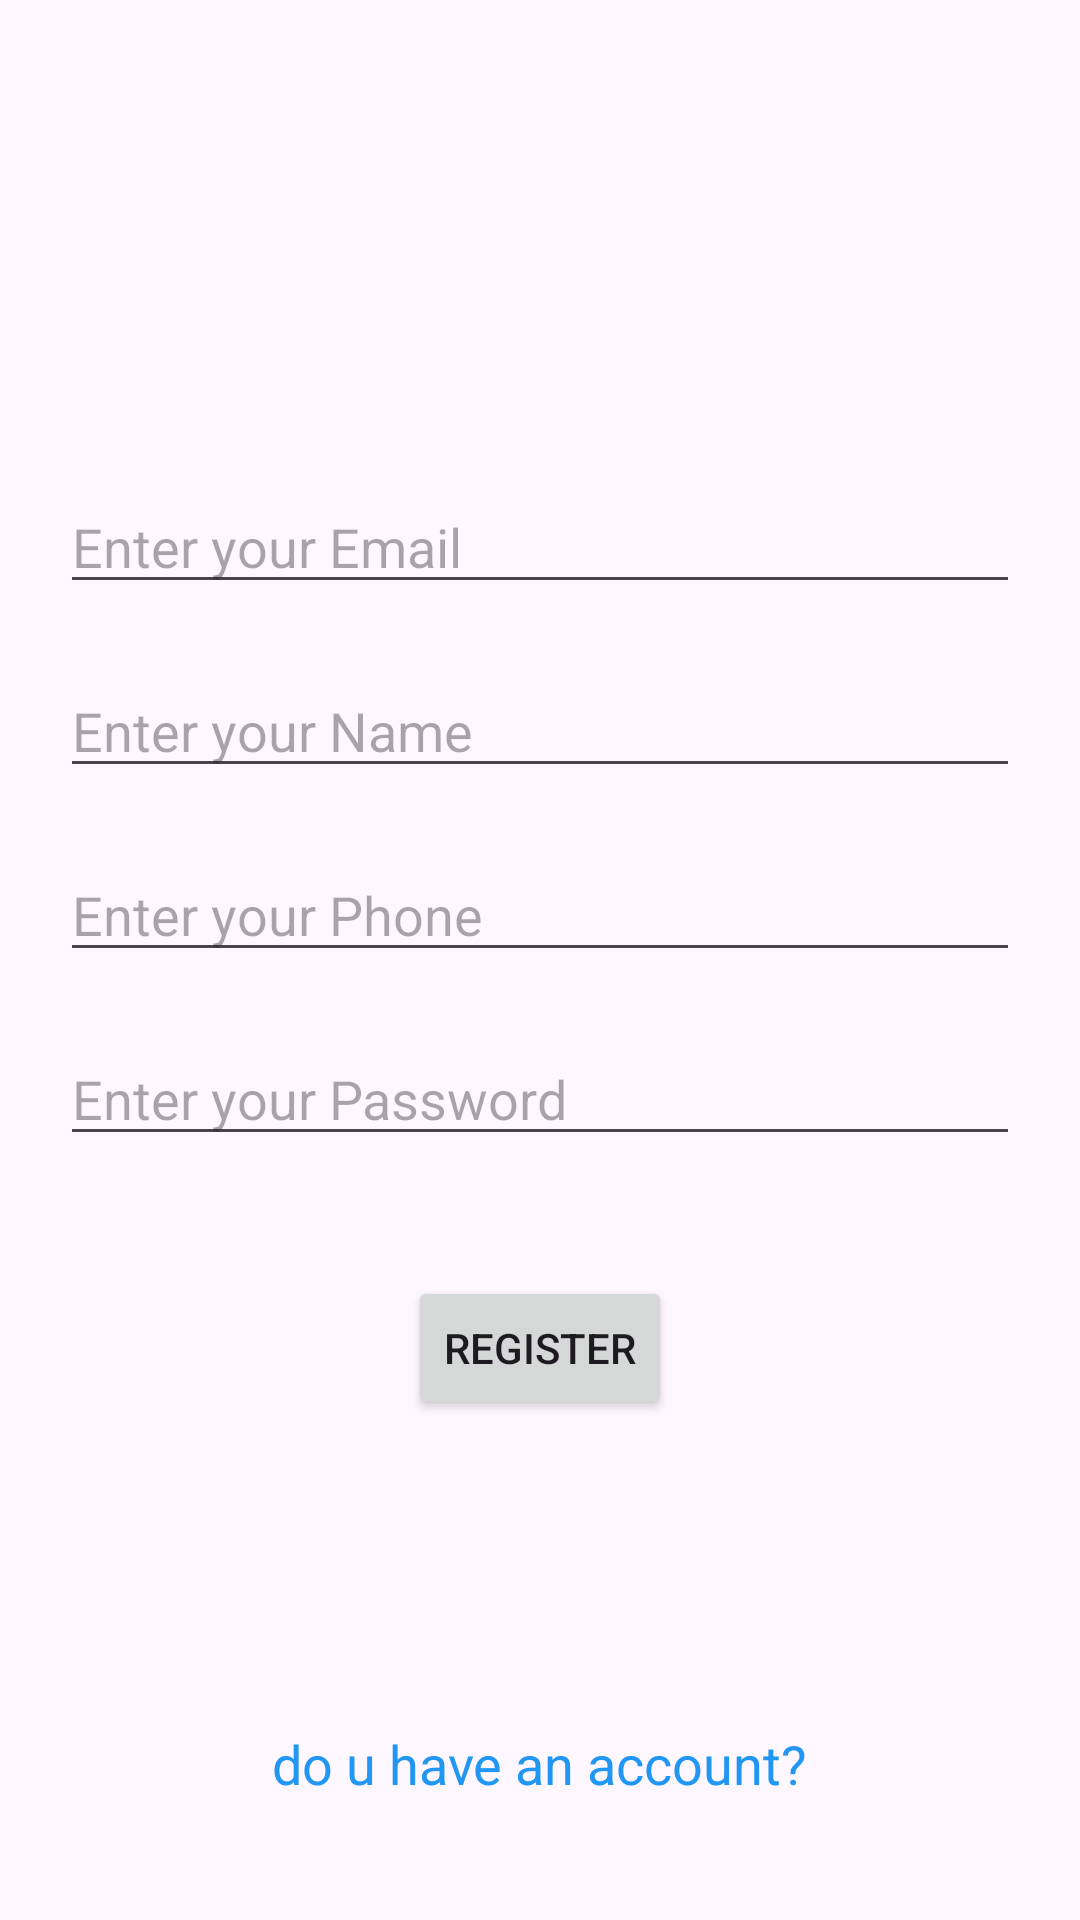

Layout XML and referenced resources for this Android screen:
<!-- AndroidManifest.xml: application theme Theme.Android_Course_ATA_2023 -->
<!-- res/layout/activity_register.xml -->
<?xml version="1.0" encoding="utf-8"?>
<androidx.constraintlayout.widget.ConstraintLayout xmlns:android="http://schemas.android.com/apk/res/android"
    xmlns:app="http://schemas.android.com/apk/res-auto"
    xmlns:tools="http://schemas.android.com/tools"
    android:layout_width="match_parent"
    android:layout_height="match_parent"
    tools:context=".Section101.Firebase.RegisterActivity">

    <ImageView
        android:layout_width="80dp"
        android:layout_height="80dp"
        app:layout_constraintTop_toTopOf="parent"
        app:layout_constraintEnd_toEndOf="parent"
        app:layout_constraintStart_toStartOf="parent"
        android:layout_marginTop="40dp"
        android:id="@+id/profileImage"
        android:src="@mipmap/ic_launcher"
        />

    <EditText
        android:layout_width="match_parent"
        android:layout_height="wrap_content"
        app:layout_constraintTop_toBottomOf="@id/profileImage"
        android:layout_marginTop="40dp"
        android:layout_marginHorizontal="20dp"
        android:hint="Enter your Email"
        android:id="@+id/emailEt"
        />
    <EditText
        android:layout_width="match_parent"
        android:layout_height="wrap_content"
        app:layout_constraintTop_toBottomOf="@id/emailEt"
        android:layout_marginTop="20dp"
        android:layout_marginHorizontal="20dp"
        android:hint="Enter your Name"
        android:id="@+id/nameEt"
        />
    <EditText
        android:layout_width="match_parent"
        android:layout_height="wrap_content"
        app:layout_constraintTop_toBottomOf="@id/nameEt"
        android:layout_marginTop="20dp"
        android:layout_marginHorizontal="20dp"
        android:hint="Enter your Phone"
        android:id="@+id/phoneEt"
        />
    <EditText
        android:layout_width="match_parent"
        android:layout_height="wrap_content"
        app:layout_constraintTop_toBottomOf="@id/phoneEt"
        android:layout_marginTop="20dp"
        android:layout_marginHorizontal="20dp"
        android:hint="Enter your Password"
        android:id="@+id/passwordEt"
        />
    <Button
        android:layout_width="wrap_content"
        android:layout_height="wrap_content"
        app:layout_constraintTop_toBottomOf="@id/passwordEt"
        app:layout_constraintStart_toStartOf="parent"
        app:layout_constraintEnd_toEndOf="parent"
        android:layout_marginTop="40dp"
        android:text="Register"
        android:id="@+id/registerBt"
        />

    <TextView
        android:layout_width="wrap_content"
        android:layout_height="wrap_content"
        app:layout_constraintBottom_toBottomOf="parent"
        app:layout_constraintStart_toStartOf="parent"
        app:layout_constraintEnd_toEndOf="parent"
        android:layout_marginBottom="40dp"
        android:text="do u have an account?"
        android:textSize="18sp"
        android:textColor="#2196F3"
        android:id="@+id/goToSignIn"
        />

</androidx.constraintlayout.widget.ConstraintLayout>
<!-- resources referenced by this layout -->
<resources>
  <style name="Theme.Android_Course_ATA_2023" parent="Base.Theme.Android_Course_ATA_2023" />
  <style name="Base.Theme.Android_Course_ATA_2023" parent="Theme.Material3.DayNight.NoActionBar">
          
          
      </style>
</resources>
